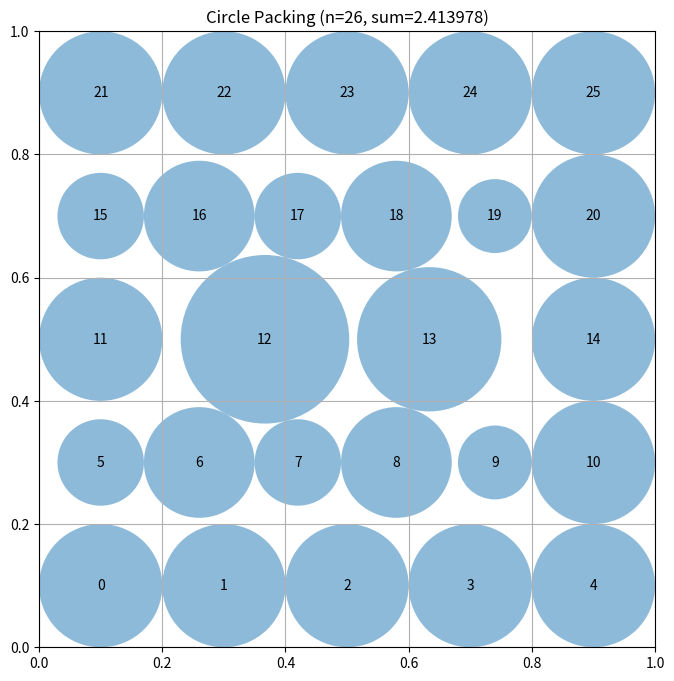

Here is the Python script that generated this plot:
# EVOLVE-BLOCK-START
"""Constructor-based circle packing for n=26 circles"""
import numpy as np

def construct_packing():
    """
    Construct a specific arrangement of 26 circles in a unit square
    that attempts to maximize the sum of their radii.

    Returns:
        Tuple of (centers, radii, sum_of_radii)
        centers: np.array of shape (26, 2) with (x, y) coordinates
        radii: np.array of shape (26) with radius of each circle
        sum_of_radii: Sum of all radii
    """
    n = 26
    best_centers = None
    best_radii = None
    best_sum = -1
    
    configs = []
    
    # Config Group 1: Sunflower Spirals (Vogel's model mapped to a square)
    # This naturally distributes points uniformly but not strictly grid-like, 
    # allowing varying radii perfectly.
    golden_angle = np.pi * (3 - np.sqrt(5))
    for scale in [0.4, 0.44, 0.48]:
        c = []
        for i in range(n):
            r = np.sqrt(i + 0.5) / np.sqrt(n)
            theta = i * golden_angle
            x = 0.5 + scale * r * np.cos(theta)
            y = 0.5 + scale * r * np.sin(theta)
            c.append([x, y])
        configs.append(c)
        
    # Config Group 2: Symmetrical Hexagonal Arrays
    # Try different shapes and paddings to find the optimal boundary interactions.
    hex_shapes = [[5, 6, 4, 6, 5], [6, 5, 4, 5, 6], [4, 6, 6, 6, 4]]
    for shape in hex_shapes:
        for pad in [0.08, 0.1, 0.12]:
            c = []
            y_starts = np.linspace(pad, 1 - pad, 5)
            for r_idx, count in enumerate(shape):
                y = y_starts[r_idx]
                xs = np.linspace(pad, 1 - pad, count)
                for x in xs:
                    c.append([x, y])
            if len(c) == n:
                configs.append(c)

    # Config Group 3: Concentric Patterns
    for rings, radii_r in [
        ([1, 6, 9, 10], [0.0, 0.18, 0.35, 0.48]),
        ([5, 9, 12], [0.15, 0.32, 0.46])
    ]:
        c = []
        for ring_idx, count in enumerate(rings):
            r = radii_r[ring_idx]
            if count == 1:
                c.append([0.5, 0.5])
            else:
                for i in range(count):
                    angle = 2 * np.pi * i / count + (np.pi/count if ring_idx % 2 == 1 else 0)
                    c.append([0.5 + r * np.cos(angle), 0.5 + r * np.sin(angle)])
        if len(c) == n:
            configs.append(c)
            
    # Config Group 4: Fractal / Apollonian-like structural layout
    c = [[0.5, 0.5]]
    for r in [0.15, 0.85]:
        for p in [0.15, 0.85]:
            c.append([r, p])
    for e in [0.1, 0.9]:
        c.append([0.5, e])
        c.append([e, 0.5])
    for i in range(8):
        a = 2 * np.pi * i / 8 + np.pi/8
        c.append([0.5 + 0.3 * np.cos(a), 0.5 + 0.3 * np.sin(a)])
    for i in range(9):
        a = 2 * np.pi * i / 9
        c.append([0.5 + 0.45 * np.cos(a), 0.5 + 0.45 * np.sin(a)])
    if len(c) == n:
        configs.append(c)
        
    # Config Group 5: Small deterministic perturbations of the 6-5-4-5-6 grid
    base_shape = [6, 5, 4, 5, 6]
    base_c = []
    y_starts = np.linspace(0.1, 0.9, 5)
    for r_idx, count in enumerate(base_shape):
        y = y_starts[r_idx]
        xs = np.linspace(0.1, 0.9, count)
        for x in xs:
            base_c.append([x, y])
    base_c_np = np.array(base_c)
    
    rng = np.random.RandomState(42)
    for _ in range(3):
        noise = rng.uniform(-0.015, 0.015, (n, 2))
        configs.append((base_c_np + noise).tolist())
        
    # Evaluate all explicit configurations and choose the absolute best
    for c_list in configs:
        c_np = np.clip(np.array(c_list), 0.001, 0.999)
        radii = compute_max_radii(c_np)
        s = np.sum(radii)
        if s > best_sum:
            best_sum = s
            best_centers = c_np
            best_radii = radii
            
    return best_centers, best_radii, best_sum

def compute_max_radii(centers):
    """
    Compute the maximum possible radii for each circle position
    by solving a Linear Programming problem to directly maximize sum of radii.
    """
    n = centers.shape[0]
    radii = None
    
    try:
        from scipy.optimize import linprog
        c = -np.ones(n) # Maximize sum of radii
        A_ub = []
        b_ub = []
        bounds = []
        
        # Limit by distance to square borders
        for i in range(n):
            x, y = centers[i]
            max_r = min(x, 1-x, y, 1-y)
            bounds.append((0, max_r))
            
        # Limit by distance to other circles (r_i + r_j <= distance)
        for i in range(n):
            for j in range(i+1, n):
                dist = np.linalg.norm(centers[i] - centers[j])
                row = np.zeros(n)
                row[i] = 1
                row[j] = 1
                A_ub.append(row)
                b_ub.append(dist)
                
        # Suppress warnings and execute fast LP solver
        res = linprog(c, A_ub=A_ub, b_ub=b_ub, bounds=bounds)
        if res.success:
            radii = res.x
    except Exception:
        pass

    if radii is None:
        # Fallback solver: Projected Gradient Ascent physically simulating inflating balloons
        radii = np.zeros(n)
        for i in range(n):
            x, y = centers[i]
            radii[i] = min(x, 1-x, y, 1-y)
            
        lr = 0.02
        for step in range(800):
            radii += lr * (1.0 - step/800)
            # Iteratively resolve constraints
            for _ in range(2):
                for i in range(n):
                    x, y = centers[i]
                    radii[i] = min(radii[i], x, 1-x, y, 1-y)
                for i in range(n):
                    for j in range(i+1, n):
                        dist = np.linalg.norm(centers[i] - centers[j])
                        if radii[i] + radii[j] > dist:
                            diff = (radii[i] + radii[j] - dist) / 2
                            radii[i] -= diff
                            radii[j] -= diff

    # Final robust, strict enforcement to absolutely prevent floating point constraint violations
    for i in range(n):
        x, y = centers[i]
        radii[i] = min(radii[i], x - 1e-8, 1-x - 1e-8, y - 1e-8, 1-y - 1e-8)
        radii[i] = max(0.0, radii[i])
        
    for _ in range(10):
        for i in range(n):
            for j in range(i+1, n):
                dist = np.linalg.norm(centers[i] - centers[j])
                if radii[i] + radii[j] > dist + 1e-9:
                    if dist < 1e-6:
                        radii[i] = 0.0
                        radii[j] = 0.0
                    else:
                        sum_r = radii[i] + radii[j]
                        if sum_r > 0:
                            scale = (dist - 1e-8) / sum_r
                            radii[i] *= scale
                            radii[j] *= scale
                            
    return radii
# EVOLVE-BLOCK-END

# This part remains fixed (not evolved)
def run_packing():
    """Run the circle packing constructor for n=26"""
    centers, radii, sum_radii = construct_packing()
    return centers, radii, sum_radii

def visualize(centers, radii):
    """
    Visualize the circle packing

    Args:
        centers: np.array of shape (n, 2) with (x, y) coordinates
        radii: np.array of shape (n) with radius of each circle
    """
    import matplotlib.pyplot as plt
    from matplotlib.patches import Circle

    fig, ax = plt.subplots(figsize=(8, 8))

    # Draw unit square
    ax.set_xlim(0, 1)
    ax.set_ylim(0, 1)
    ax.set_aspect("equal")
    ax.grid(True)

    # Draw circles
    for i, (center, radius) in enumerate(zip(centers, radii)):
        circle = Circle(center, radius, alpha=0.5)
        ax.add_patch(circle)
        ax.text(center[0], center[1], str(i), ha="center", va="center")

    plt.title(f"Circle Packing (n={len(centers)}, sum={sum(radii):.6f})")
    plt.show()

if __name__ == "__main__":
    centers, radii, sum_radii = run_packing()
    print(f"Sum of radii: {sum_radii}")
    # AlphaEvolve improved this to 2.635

    # Uncomment to visualize:
    visualize(centers, radii)